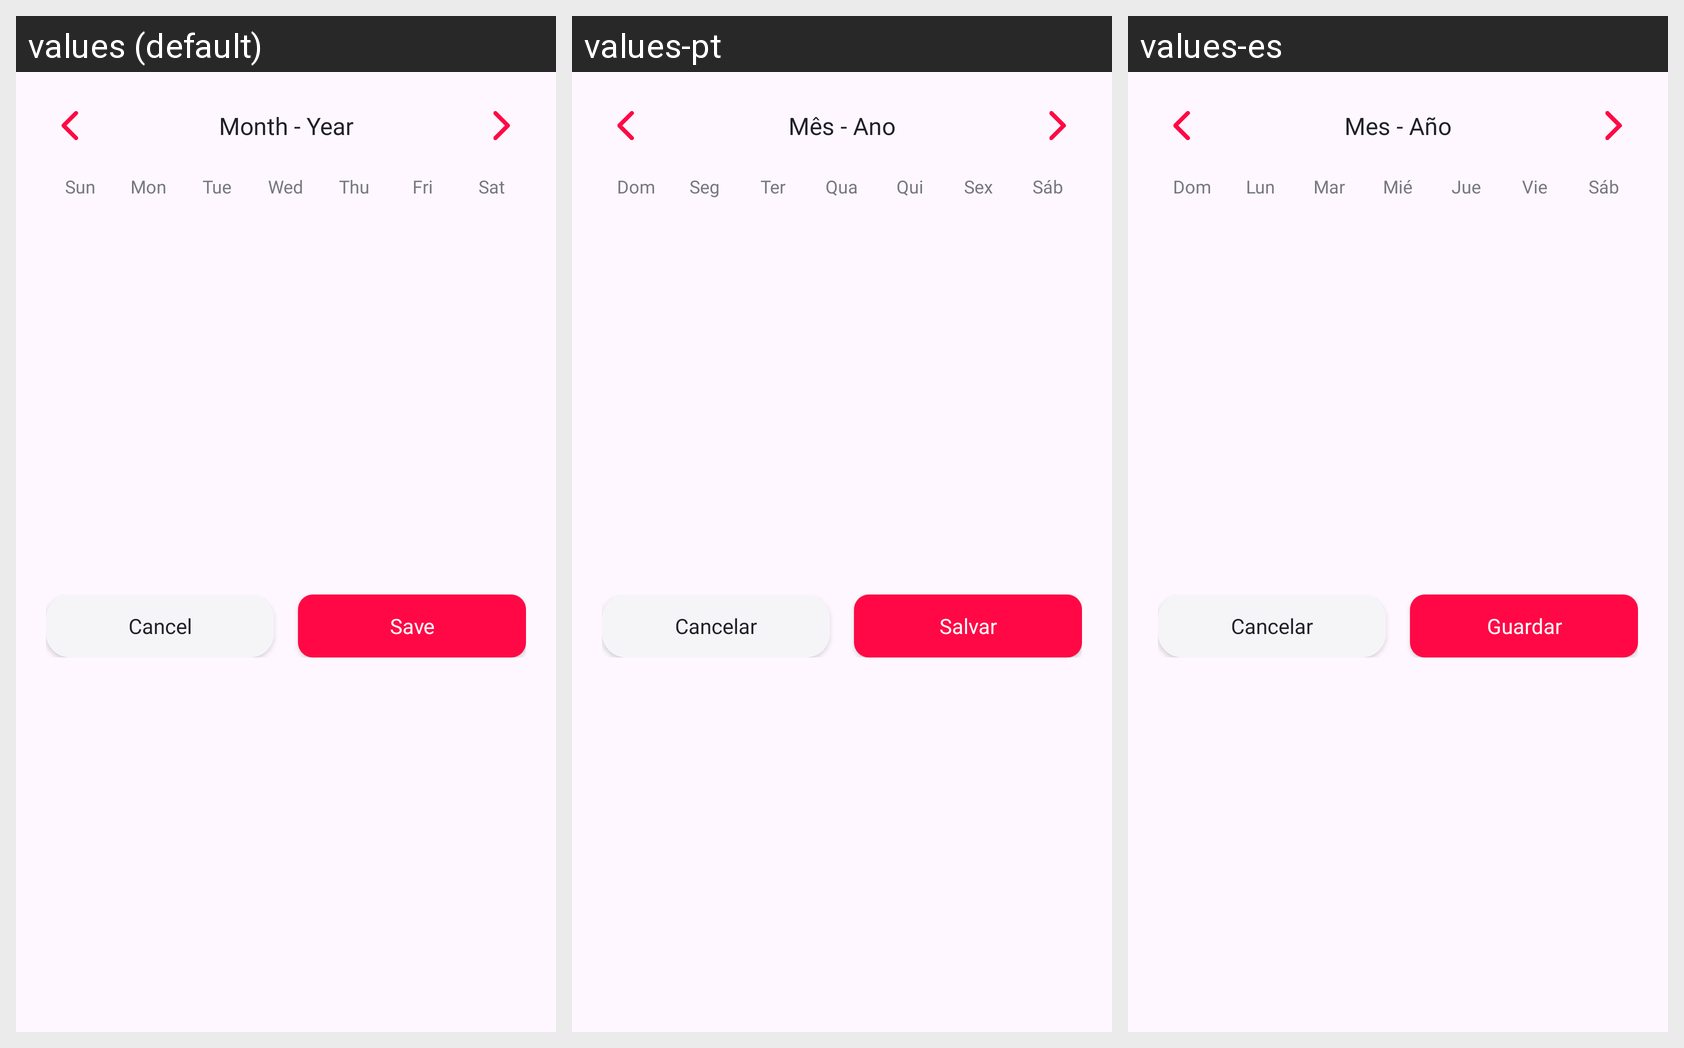

Here is an Android app screen in its default locale and in the app's own translations. Write out the translated-string differences for the strings that appear on this screen.
Android screen res/layout/dialog_custom_calendar.xml rendered under 3 locales, left to right: values (default), values-pt, values-es. Device: Nexus 5 (rendered at 1080×1920; each locale shown at half size, 540×960, under a caption strip naming it); theme Theme.LoveCounter.
Other locales in the repository, not shown: values-de, values-fr, values-hi.
Strings drawn on this screen, with the default value and each locale's value (text and hints the layout hard-codes, and strings that could not be matched under every locale, appear in the picture but are not listed):

calendar_month_year_placeholder
  values: Month - Year
  values-pt: Mês - Ano
  values-es: Mes - Año

weekday_sun
  values: Sun
  values-pt: Dom
  values-es: Dom

weekday_mon
  values: Mon
  values-pt: Seg
  values-es: Lun

weekday_tue
  values: Tue
  values-pt: Ter
  values-es: Mar

weekday_wed
  values: Wed
  values-pt: Qua
  values-es: Mié

weekday_thu
  values: Thu
  values-pt: Qui
  values-es: Jue

weekday_fri
  values: Fri
  values-pt: Sex
  values-es: Vie

weekday_sat
  values: Sat
  values-pt: Sáb
  values-es: Sáb

cancel
  values: Cancel
  values-pt: Cancelar
  values-es: Cancelar

save
  values: Save
  values-pt: Salvar
  values-es: Guardar
